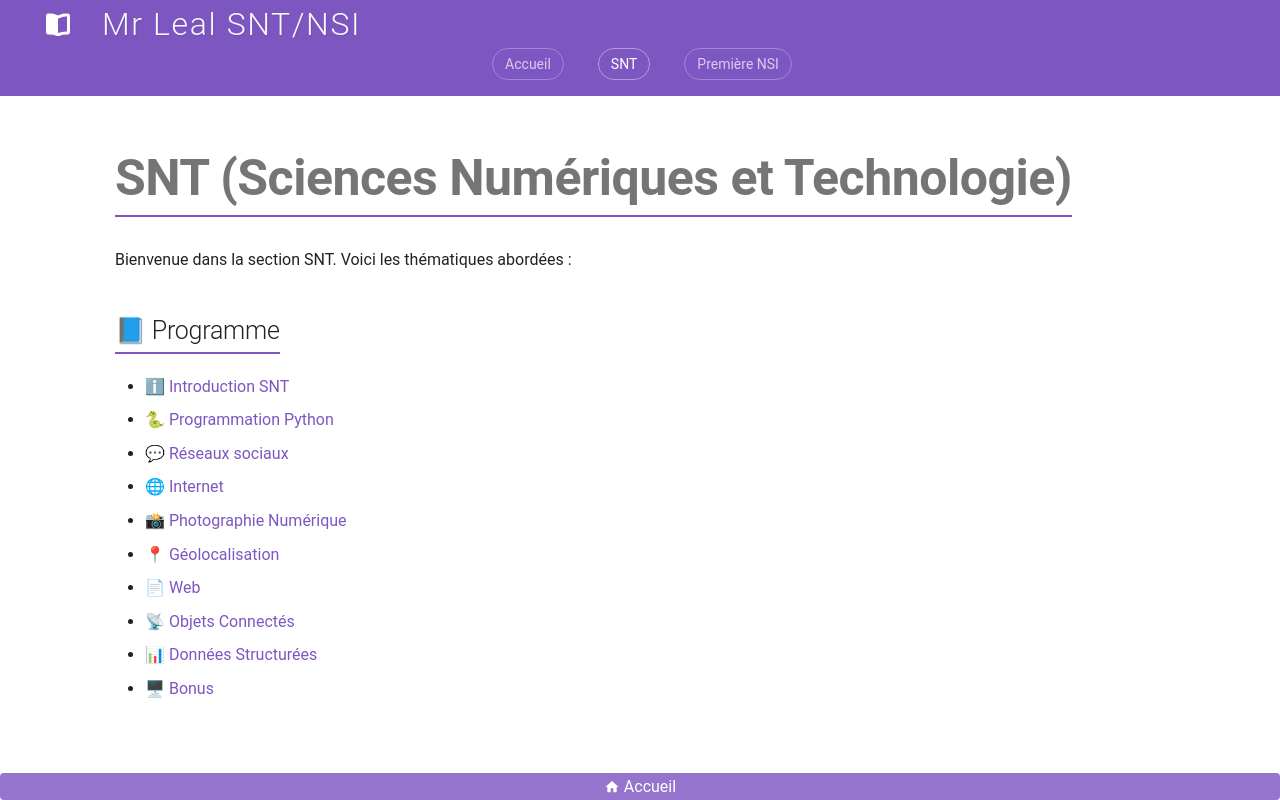

repository: jemangedespatate/projet_mkdocs · page: SNT/index.html · generator: mkdocs

# SNT (Sciences Numériques et Technologie)

Bienvenue dans la section SNT. Voici les thématiques abordées :

## 📘 Programme

* [ℹ Introduction SNT](introduction_snt/sommaire.md)
* [🐍 Programmation Python](Programmation_Python/sommaire.md)
* [💬 Réseaux sociaux](Reseaux_sociaux/sommaire.md)
* [🌐 Internet](Internet/sommaire.md)
* [📸 Photographie Numérique](Photographie_Numerique/sommaire.md)
* [📍 Géolocalisation](Geolocalisation/sommaire.md)
* [📄 Web](Web/sommaire.md)
* [📡 Objets Connectés](Objets_Connectes/sommaire.md)
* [📊 Données Structurées]()
* [🖥 Bonus](IHM/sommaire.md)
